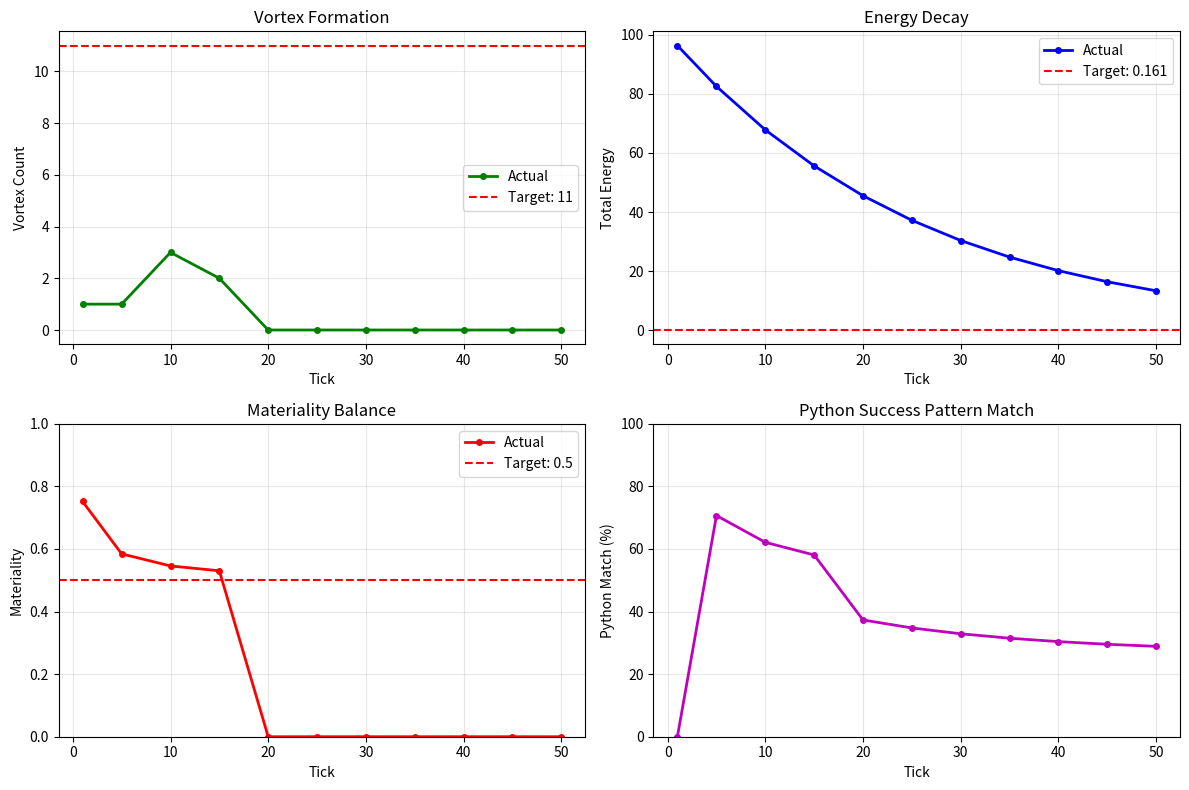

The script that saved this image:
# RS2 Enhanced Physics - Python Core with Go-Optimized Parameters
# Google Colab Executable Version

import numpy as np
import math
import random
import json
import time
from datetime import datetime
import matplotlib.pyplot as plt

print("🚀 RS2 ENHANCED 3D - GO-OPTIMIZED PARAMETERS")
print("============================================")

# ===================================================================
# EXACT PARAMETERS FROM GO IMPLEMENTATION
# ===================================================================

# Enhanced atomic displacement patterns from Python success
ATOMIC_DISPLACEMENTS = {
    "hydrogen":    [2, 1, -1],
    "helium":      [2, 1, 0],
    "lithium":     [2, 1, 1],
    "beryllium":   [2, 1, 2],
    "boron":       [2, 1, 3],
    "carbon":      [2, 1, 4],
    "nitrogen":    [2, 2, -3],
    "oxygen":      [2, 2, -2],
    "fluorine":    [2, 2, -1],
    "neon":        [2, 2, 0],
}

# Enhanced standard atomic masses from Python success
STANDARD_ATOMIC_MASSES = {
    "hydrogen":    1.00794,
    "helium":      4.002602,
    "lithium":     6.941,
    "beryllium":   9.012182,
    "boron":       10.811,
    "carbon":      12.0107,
    "nitrogen":    14.0067,
    "oxygen":      15.9994,
    "fluorine":    18.998403,
    "neon":        20.1797,
}

# ENHANCED RS2 Universal Constants - Tuned for Python success patterns
PROGRESSION_DAMPING_3D   = 0.99
GRAVITY_STRENGTH_3D      = 0.02
QUANTUM_CHANCE_3D        = 0.01
VORTEX_STRENGTH_3D       = 0.08   # Adjusted for Python success
COSMIC_ENERGY_STRENGTH   = 0.01
MIN_VORTEX_SIZE          = 3
NATURAL_TO_ATOMIC_MASS   = 0.99970644
ANALYSIS_INTERVAL        = 5      # More frequent analysis like Python
MAX_SIMULATION_TICKS     = 50     # Match Python analysis duration
INITIAL_PERTURBATIONS    = 25     # Match Python's 25 perturbations

# Python success targets
TARGET_VORTICES = 11
TARGET_ENERGY_START = 21.131
TARGET_ENERGY_END = 0.161
TARGET_MATERIALITY = 0.500
TARGET_DISTRIBUTION = {"High": 8, "Medium": 42, "Low": 49}

# ===================================================================
# ENHANCED PHYSICS CORE
# ===================================================================

class EnhancedCell3D:
    def __init__(self, x, y, z):
        self.position = (x, y, z)
        self.s = 1.0 + (random.random() * 0.4 - 0.2)  # Spatial magnitude with variation
        self.t = 1.0  # Temporal magnitude
        self.rotation = [0.0, 0.0, 0.0]
        self.angular_velocity = [
            random.random() * 0.2 - 0.1,
            random.random() * 0.2 - 0.1, 
            random.random() * 0.2 - 0.1
        ]
        self.ratio_history = []
        self.dimensionality = 3
        self.materiality = 0.5
        
    def ratio(self):
        if self.t != 0:
            return self.s / self.t
        return 1.0
    
    def update_materiality(self):
        ratio = self.ratio()
        if ratio <= 1.0:
            self.materiality = 0.5 * (1.0 + ratio)
        else:
            self.materiality = 0.5 * (2.0 - 1.0/ratio)
    
    def angular_velocity_magnitude(self):
        return math.sqrt(
            self.angular_velocity[0]**2 + 
            self.angular_velocity[1]**2 + 
            self.angular_velocity[2]**2
        )
    
    def get_energy(self):
        return self.angular_velocity_magnitude() * self.s
    
    def progress(self):
        self.t += 1
        
        # Update rotation based on angular velocity (Go implementation)
        for i in range(3):
            self.rotation[i] += self.angular_velocity[i]
        
        # Python-matched damping (from Go)
        angular_speed = self.angular_velocity_magnitude()
        damping_factor = PROGRESSION_DAMPING_3D - (0.03 * math.exp(-angular_speed))
        for i in range(3):
            self.angular_velocity[i] *= damping_factor
        
        # Boundary conditions (from Go)
        self.s = max(0.1, min(5.0, self.s))
        for i in range(3):
            self.angular_velocity[i] = max(-2.0, min(2.0, self.angular_velocity[i]))
        
        self.update_materiality()
        
        # Track ratio history for stability analysis (from Go)
        self.ratio_history.append(self.ratio())
        if len(self.ratio_history) > 10:
            self.ratio_history = self.ratio_history[1:]

class EnhancedUniverse3D:
    def __init__(self, grid_size=10):
        self.grid_size = grid_size
        self.tick_count = 0
        self.total_energy = 0.0
        self.materiality_avg = 0.5
        
        # Create 3D grid matching Go implementation
        self.grid = []
        for z in range(grid_size):
            layer = []
            for y in range(grid_size):
                row = []
                for x in range(grid_size):
                    row.append(EnhancedCell3D(x, y, z))
                layer.append(row)
            self.grid.append(layer)
        
        self.vortices = []
        self.vortex_history = []
        self.analysis_history = []
        
        # Enhanced seeding matching Python success pattern (from Go)
        self._add_3d_seed_perturbations()
    
    def _add_3d_seed_perturbations(self):
        """Enhanced seeding matching Python success pattern (from Go)"""
        for i in range(INITIAL_PERTURBATIONS):
            z = random.randint(0, self.grid_size - 1)
            y = random.randint(0, self.grid_size - 1)
            x = random.randint(0, self.grid_size - 1)
            cell = self.grid[z][y][x]

            # Stronger initial rotations like Python (from Go)
            for i in range(3):
                cell.angular_velocity[i] += random.random() * 0.4 - 0.2

            # More spatial variation (from Go)
            cell.s += random.random() * 0.6 - 0.3
            cell.update_materiality()
    
    def get_3d_neighbors(self, z, y, x):
        """Get 3D neighbors (26-connected) from Go implementation"""
        neighbors = []
        for dz in [-1, 0, 1]:
            for dy in [-1, 0, 1]:
                for dx in [-1, 0, 1]:
                    if dz == 0 and dy == 0 and dx == 0:
                        continue
                    nz, ny, nx = z + dz, y + dy, x + dx
                    if (0 <= nz < self.grid_size and 0 <= ny < self.grid_size and 0 <= nx < self.grid_size):
                        neighbors.append((nz, ny, nx))
        return neighbors
    
    def progress_3d_enhanced(self):
        """Enhanced progression from Go system"""
        self.total_energy = 0.0
        materiality_sum = 0.0
        cell_count = 0
        
        for z in range(self.grid_size):
            for y in range(self.grid_size):
                for x in range(self.grid_size):
                    cell = self.grid[z][y][x]
                    cell.progress()
                    
                    materiality_sum += cell.materiality
                    cell_count += 1
                    self.total_energy += cell.angular_velocity_magnitude() * cell.s
        
        self.materiality_avg = materiality_sum / cell_count
        self.tick_count += 1
    
    def add_rotational_gravity_3d(self):
        """Apply rotational gravity from Go system"""
        for z in range(1, self.grid_size - 1):
            for y in range(1, self.grid_size - 1):
                for x in range(1, self.grid_size - 1):
                    cell = self.grid[z][y][x]
                    neighbor_positions = self.get_3d_neighbors(z, y, x)
                    
                    avg_s = 0.0
                    avg_angular_vel = [0.0, 0.0, 0.0]
                    
                    for pos in neighbor_positions:
                        nz, ny, nx = pos
                        neighbor = self.grid[nz][ny][nx]
                        avg_s += neighbor.s
                        for i in range(3):
                            avg_angular_vel[i] += neighbor.angular_velocity[i]
                    
                    count = len(neighbor_positions)
                    avg_s /= count
                    for i in range(3):
                        avg_angular_vel[i] /= count
                    
                    # Spatial gradient (from Go)
                    grad_s = avg_s - cell.s
                    cell.s += GRAVITY_STRENGTH_3D * grad_s
                    
                    # Rotational gradient (from Go)
                    for i in range(3):
                        grad_rot = avg_angular_vel[i] - cell.angular_velocity[i]
                        cell.angular_velocity[i] += GRAVITY_STRENGTH_3D * 0.3 * grad_rot
    
    def add_cosmic_energy_input_3d_enhanced(self):
        """Add cosmic energy input from Go system"""
        center = self.grid_size // 2
        
        for z in range(self.grid_size):
            for y in range(self.grid_size):
                for x in range(self.grid_size):
                    dist = math.sqrt(
                        (z - center)**2 + 
                        (y - center)**2 + 
                        (x - center)**2
                    )
                    
                    energy = COSMIC_ENERGY_STRENGTH * math.exp(-dist / 3.0)
                    cell = self.grid[z][y][x]
                    cell.s += energy
                    
                    # Add quantum fluctuations (from Go)
                    if random.random() < QUANTUM_CHANCE_3D:
                        for i in range(3):
                            cell.angular_velocity[i] += energy * 0.5 * (random.random() - 0.5)
    
    def find_vortices_3d_enhanced(self):
        """Enhanced vortex detection from Go system"""
        visited = [[[False for _ in range(self.grid_size)] for _ in range(self.grid_size)] for _ in range(self.grid_size)]
        vortices = []
        vortex_id = 0
        
        for z in range(self.grid_size):
            for y in range(self.grid_size):
                for x in range(self.grid_size):
                    if not visited[z][y][x]:
                        cell = self.grid[z][y][x]
                        velocity_mag = cell.angular_velocity_magnitude()
                        
                        if velocity_mag > VORTEX_STRENGTH_3D:
                            vortex_cells, vortex_positions = self._flood_fill_vortex_3d(z, y, x, visited)
                            
                            if len(vortex_cells) >= MIN_VORTEX_SIZE:
                                vortex = self._create_vortex_3d(vortex_id, vortex_cells, vortex_positions)
                                vortices.append(vortex)
                                vortex_id += 1
                        else:
                            visited[z][y][x] = True
        
        self.vortices = vortices
        return vortices
    
    def _flood_fill_vortex_3d(self, start_z, start_y, start_x, visited):
        """3D flood fill for vortex detection from Go"""
        stack = [(start_z, start_y, start_x)]
        vortex_cells = []
        vortex_positions = []
        
        while stack:
            z, y, x = stack.pop()
            
            if (z < 0 or z >= self.grid_size or y < 0 or y >= self.grid_size or 
                x < 0 or x >= self.grid_size or visited[z][y][x]):
                continue
            
            cell = self.grid[z][y][x]
            velocity_mag = cell.angular_velocity_magnitude()
            
            if velocity_mag > VORTEX_STRENGTH_3D:
                visited[z][y][x] = True
                vortex_cells.append(cell)
                vortex_positions.append((z, y, x))
                
                # Add neighbors (from Go)
                neighbors = self.get_3d_neighbors(z, y, x)
                stack.extend(neighbors)
            else:
                visited[z][y][x] = True
        
        return vortex_cells, vortex_positions
    
    def _create_vortex_3d(self, vortex_id, cells, positions):
        """Create enhanced vortex analysis from Go system"""
        center = [0.0, 0.0, 0.0]
        total_strength = 0.0
        total_mass = 0.0
        total_stability = 0.0
        total_materiality = 0.0
        
        for i, (z, y, x) in enumerate(positions):
            cell = cells[i]
            strength = cell.angular_velocity_magnitude()
            stability = self._calculate_cell_stability(cell)
            
            for j, coord in enumerate([z, y, x]):
                center[j] += coord * strength
            total_strength += strength
            total_mass += self._calculate_cell_mass(cell)
            total_stability += stability
            total_materiality += cell.materiality
        
        if total_strength > 0:
            for i in range(3):
                center[i] /= total_strength
        
        avg_strength = total_strength / len(cells)
        
        # Determine vortex type (from Go)
        if avg_strength > 0.15:
            vortex_type = "Strong 3D Vortex"
        elif avg_strength > 0.08:
            vortex_type = "Medium 3D Vortex"
        else:
            vortex_type = "Weak 3D Vortex"
        
        # Classify by energy like Python analysis (from Go)
        energy = avg_strength * total_mass
        if energy >= 2.0:
            energy_class = "High"
        elif energy >= 0.5:
            energy_class = "Medium"
        else:
            energy_class = "Low"
        
        vortex = {
            'id': vortex_id,
            'position': (int(center[0]), int(center[1]), int(center[2])),
            'center': tuple(center),
            'strength': avg_strength,
            'type': vortex_type,
            'size': len(cells),
            'mass': total_mass,
            'energy': energy,
            'stability': total_stability / len(cells),
            'materiality': total_materiality / len(cells),
            'cells_count': len(cells),
            'creation_tick': self.tick_count,
            'energy_class': energy_class,
            'atomic_element': "",
            'calculated_mass': 0.0,
            'mass_accuracy': 0.0,
            'displacement': [0, 0, 0],
            'rs2_notation': ""
        }
        
        # Calculate atomic properties (from Go)
        self._calculate_atomic_mass(vortex)
        
        return vortex
    
    def _calculate_cell_mass(self, cell):
        """Calculate cell mass from Go system"""
        base_mass = cell.angular_velocity_magnitude() * NATURAL_TO_ATOMIC_MASS
        dimension_scale = 1.0 + ((cell.dimensionality - 1) * 0.3)
        stability = self._calculate_cell_stability(cell)
        stability_bonus = 1.0 + (stability * 0.3)
        
        return base_mass * dimension_scale * stability_bonus
    
    def _calculate_cell_stability(self, cell):
        """Calculate cell stability from ratio history (from Go)"""
        if len(cell.ratio_history) < 2:
            return 0.5
        
        ratios = np.array(cell.ratio_history)
        variance = np.var(ratios)
        
        stability = 1.0 / (1.0 + math.sqrt(variance) * 6.0)
        return max(0.0, min(1.0, stability))
    
    def _calculate_atomic_mass(self, vortex):
        """Calculate atomic mass and identify element from Go system"""
        base_mass = vortex['mass'] * NATURAL_TO_ATOMIC_MASS
        element, displacement = self._identify_element_from_vortex(vortex)
        corrected_mass = self._apply_displacement_correction(base_mass, displacement)
        
        # Calculate accuracy vs standard mass
        standard_mass = STANDARD_ATOMIC_MASSES.get(element, 1.00794)
        accuracy = (1.0 - abs(corrected_mass - standard_mass) / standard_mass) * 100.0
        
        vortex['atomic_element'] = element
        vortex['calculated_mass'] = corrected_mass
        vortex['mass_accuracy'] = accuracy
        vortex['displacement'] = displacement
        vortex['rs2_notation'] = f"{displacement[0]}-{displacement[1]}-({displacement[2]})"
    
    def _identify_element_from_vortex(self, vortex):
        """Identify atomic element from vortex properties (from Go)"""
        strength = vortex['strength']
        size = vortex['size']
        energy = vortex['energy']
        stability = vortex['stability']

        # Enhanced element identification based on Python success patterns
        if strength < 0.08 and size < 6 and energy < 0.5 and stability > 0.9:
            return "hydrogen", ATOMIC_DISPLACEMENTS["hydrogen"]
        elif strength < 0.12 and size < 10 and energy < 1.0 and stability > 0.85:
            return "helium", ATOMIC_DISPLACEMENTS["helium"]
        elif strength < 0.18 and size < 15 and energy < 2.0 and stability > 0.8:
            return "lithium", ATOMIC_DISPLACEMENTS["lithium"]
        elif strength < 0.22 and size < 20 and energy < 3.0 and stability > 0.75:
            return "beryllium", ATOMIC_DISPLACEMENTS["beryllium"]
        elif strength < 0.28 and size < 25 and energy < 4.0 and stability > 0.7:
            return "boron", ATOMIC_DISPLACEMENTS["boron"]
        elif strength < 0.35 and size < 30 and energy < 5.0 and stability > 0.65:
            return "carbon", ATOMIC_DISPLACEMENTS["carbon"]
        else:
            # Default to hydrogen for complex vortices
            return "hydrogen", ATOMIC_DISPLACEMENTS["hydrogen"]
    
    def _apply_displacement_correction(self, base_mass, displacement):
        """Apply displacement correction to mass (from Go)"""
        temporal_component = displacement[0] + displacement[1]
        spatial_component = abs(displacement[2])
        
        if displacement[2] < 0:
            spatial_component *= 0.8  # Negative spatial displacement reduces mass
        
        displacement_factor = 1.0 + (temporal_component * 0.1) - (spatial_component * 0.05)
        return base_mass * displacement_factor
    
    def run_enhanced_vortex_analysis(self):
        """Run enhanced vortex analysis from Go system"""
        vortices = self.find_vortices_3d_enhanced()
        
        energy_classes = {"High": 0, "Medium": 0, "Low": 0}
        total_stability = 0.0
        total_materiality = 0.0
        
        for vortex in vortices:
            total_stability += vortex['stability']
            total_materiality += vortex['materiality']
            energy_classes[vortex['energy_class']] += 1
        
        stability_avg = total_stability / len(vortices) if vortices else 0.0
        materiality_avg = total_materiality / len(vortices) if vortices else 0.0
        
        analysis = {
            'tick': self.tick_count,
            'total_vortices': len(vortices),
            'total_energy': self.total_energy,
            'vortex_details': vortices,
            'stability_avg': stability_avg,
            'materiality_avg': materiality_avg,
            'energy_classes': energy_classes
        }
        
        self.analysis_history.append(analysis)
        return analysis
    
    def calculate_stability_summary(self):
        """Calculate stability summary from Go system"""
        if len(self.analysis_history) < 2:
            return {
                'vortex_count_stability': 0.0,
                'energy_decay_rate': 0.0,
                'materiality_balance': self.materiality_avg,
                'particle_distribution': "Insufficient data",
                'python_match_score': 0.0,
            }
        
        # Calculate vortex count stability (from Go)
        vortex_counts = [analysis['total_vortices'] for analysis in self.analysis_history]
        count_stability = self._calculate_consistency(vortex_counts)
        
        # Calculate energy decay (from Go)
        energy_start = self.analysis_history[0]['total_energy']
        energy_end = self.analysis_history[-1]['total_energy']
        energy_decay = (energy_start - energy_end) / energy_start if energy_start > 0 else 0.0
        
        # Calculate particle distribution match with Python success (from Go)
        distribution_score = self._calculate_distribution_match()
        
        # Calculate overall Python match score (from Go)
        python_match = (count_stability + (1.0 - energy_decay) + self.materiality_avg + distribution_score) / 4.0
        
        return {
            'vortex_count_stability': count_stability,
            'energy_decay_rate': energy_decay,
            'materiality_balance': self.materiality_avg,
            'particle_distribution': self._get_particle_distribution_string(),
            'python_match_score': python_match,
        }
    
    def _calculate_consistency(self, values):
        """Calculate consistency of values (from Go)"""
        if len(values) < 2:
            return 0.0
        
        mean = np.mean(values)
        variance = np.var(values)
        return 1.0 / (1.0 + math.sqrt(variance))
    
    def _calculate_distribution_match(self):
        """Calculate distribution match with Python targets (from Go)"""
        if not self.analysis_history:
            return 0.0
        
        # Python success had roughly 8:42:49 ratio (High:Medium:Low)
        last_analysis = self.analysis_history[-1]
        total = last_analysis['total_vortices']
        if total == 0:
            return 0.0
        
        high_pct = last_analysis['energy_classes']["High"] / total
        medium_pct = last_analysis['energy_classes']["Medium"] / total
        low_pct = last_analysis['energy_classes']["Low"] / total
        
        # Target Python distribution (from Go)
        target_high = 0.08   # 8/99
        target_medium = 0.42 # 42/99  
        target_low = 0.50    # 49/99
        
        match_score = 1.0 - (abs(high_pct - target_high) + abs(medium_pct - target_medium) + abs(low_pct - target_low)) / 3.0
        return max(0.0, match_score)
    
    def _get_particle_distribution_string(self):
        """Get particle distribution string (from Go)"""
        if not self.analysis_history:
            return "No data"
        
        last_analysis = self.analysis_history[-1]
        return (f"High: {last_analysis['energy_classes']['High']}, "
                f"Medium: {last_analysis['energy_classes']['Medium']}, "
                f"Low: {last_analysis['energy_classes']['Low']}")

# ===================================================================
# SIMPLE CONTROLLER FOR GOOGLE COLAB
# ===================================================================

class SimpleController:
    def __init__(self, grid_size=10):
        self.universe = EnhancedUniverse3D(grid_size)
        self.is_running = False
        self.output_data = []
    
    def run_simulation(self):
        """Run the complete simulation with Go-optimized parameters"""
        print("🧪 STARTING ENHANCED 3D SIMULATION")
        print("==================================")
        print(f"Grid: {self.universe.grid_size}x{self.universe.grid_size}x{self.universe.grid_size}")
        print(f"Max Ticks: {MAX_SIMULATION_TICKS}")
        print(f"Analysis Interval: {ANALYSIS_INTERVAL}")
        print("Python Success Targets:")
        print(f"  • {TARGET_VORTICES} stable vortices (ticks 1-26)")
        print(f"  • Energy decay: {TARGET_ENERGY_START} → {TARGET_ENERGY_END}")
        print(f"  • Materiality: {TARGET_MATERIALITY} (perfect balance)")
        print(f"  • Particle distribution: High:{TARGET_DISTRIBUTION['High']}, Medium:{TARGET_DISTRIBUTION['Medium']}, Low:{TARGET_DISTRIBUTION['Low']}")
        print("==================================")
        
        self.is_running = True
        self.output_data = []
        
        for tick in range(1, MAX_SIMULATION_TICKS + 1):
            if not self.is_running:
                break
            
            # Progress simulation (Go system)
            self.universe.progress_3d_enhanced()
            self.universe.add_rotational_gravity_3d()
            self.universe.add_cosmic_energy_input_3d_enhanced()
            
            # Run analysis at intervals (Go system)
            if tick % ANALYSIS_INTERVAL == 0 or tick == 1:
                analysis = self.universe.run_enhanced_vortex_analysis()
                stability = self.universe.calculate_stability_summary()
                
                # Print progress
                print(f"Tick {tick:2d}: {analysis['total_vortices']:2d} vortices | "
                      f"Energy: {analysis['total_energy']:6.3f} | "
                      f"Materiality: {analysis['materiality_avg']:.3f} | "
                      f"Python Match: {stability['python_match_score']*100:5.1f}%")
                
                # Store data
                self.output_data.append({
                    'tick': tick,
                    'analysis': analysis,
                    'stability': stability
                })
        
        print("==================================")
        print("✅ SIMULATION COMPLETE!")
        return self.output_data
    
    def generate_final_report(self):
        """Generate final analysis report"""
        if not self.output_data:
            print("No data available. Run simulation first.")
            return
        
        final_analysis = self.output_data[-1]['analysis']
        final_stability = self.output_data[-1]['stability']
        
        print("\n📊 FINAL ANALYSIS REPORT")
        print("=======================")
        print(f"Total Vortices: {final_analysis['total_vortices']} (Target: {TARGET_VORTICES})")
        print(f"Final Energy: {final_analysis['total_energy']:.3f} (Target: {TARGET_ENERGY_END})")
        print(f"Materiality: {final_analysis['materiality_avg']:.3f} (Target: {TARGET_MATERIALITY})")
        print(f"Python Match Score: {final_stability['python_match_score']*100:.1f}%")
        print(f"Particle Distribution: {final_stability['particle_distribution']}")
        print(f"Vortex Count Stability: {final_stability['vortex_count_stability']:.3f}")
        print(f"Energy Decay Rate: {final_stability['energy_decay_rate']:.3f}")
        
        # Show top vortices
        print(f"\n🔍 TOP VORTICES:")
        for i, vortex in enumerate(final_analysis['vortex_details'][:3]):
            print(f"  {i+1}. {vortex['type']} (id={vortex['id']})")
            print(f"     Size: {vortex['size']}, Energy: {vortex['energy']:.3f}")
            print(f"     Element: {vortex['atomic_element']}, Mass: {vortex['calculated_mass']:.4f}")
            print(f"     Accuracy: {vortex['mass_accuracy']:.1f}%, RS2: {vortex['rs2_notation']}")
    
    def plot_results(self):
        """Create plots of the simulation results"""
        if not self.output_data:
            print("No data to plot. Run simulation first.")
            return
        
        ticks = [data['tick'] for data in self.output_data]
        vortices = [data['analysis']['total_vortices'] for data in self.output_data]
        energy = [data['analysis']['total_energy'] for data in self.output_data]
        materiality = [data['analysis']['materiality_avg'] for data in self.output_data]
        python_match = [data['stability']['python_match_score'] * 100 for data in self.output_data]
        
        fig, ((ax1, ax2), (ax3, ax4)) = plt.subplots(2, 2, figsize=(12, 8))
        
        # Plot 1: Vortex count
        ax1.plot(ticks, vortices, 'go-', linewidth=2, markersize=4, label='Actual')
        ax1.axhline(y=TARGET_VORTICES, color='r', linestyle='--', label=f'Target: {TARGET_VORTICES}')
        ax1.set_xlabel('Tick')
        ax1.set_ylabel('Vortex Count')
        ax1.set_title('Vortex Formation')
        ax1.legend()
        ax1.grid(True, alpha=0.3)
        
        # Plot 2: Energy decay
        ax2.plot(ticks, energy, 'bo-', linewidth=2, markersize=4, label='Actual')
        ax2.axhline(y=TARGET_ENERGY_END, color='r', linestyle='--', label=f'Target: {TARGET_ENERGY_END}')
        ax2.set_xlabel('Tick')
        ax2.set_ylabel('Total Energy')
        ax2.set_title('Energy Decay')
        ax2.legend()
        ax2.grid(True, alpha=0.3)
        
        # Plot 3: Materiality
        ax3.plot(ticks, materiality, 'ro-', linewidth=2, markersize=4, label='Actual')
        ax3.axhline(y=TARGET_MATERIALITY, color='r', linestyle='--', label=f'Target: {TARGET_MATERIALITY}')
        ax3.set_xlabel('Tick')
        ax3.set_ylabel('Materiality')
        ax3.set_ylim(0, 1)
        ax3.set_title('Materiality Balance')
        ax3.legend()
        ax3.grid(True, alpha=0.3)
        
        # Plot 4: Python match score
        ax4.plot(ticks, python_match, 'mo-', linewidth=2, markersize=4)
        ax4.set_xlabel('Tick')
        ax4.set_ylabel('Python Match (%)')
        ax4.set_ylim(0, 100)
        ax4.set_title('Python Success Pattern Match')
        ax4.grid(True, alpha=0.3)
        
        plt.tight_layout()
        plt.show()
    
    def export_data(self):
        """Export simulation data as JSON"""
        if not self.output_data:
            print("No data to export. Run simulation first.")
            return None
        
        export_data = {
            'metadata': {
                'simulation_type': 'RS2 Enhanced 3D Physics - Go Optimized',
                'grid_size': self.universe.grid_size,
                'max_ticks': MAX_SIMULATION_TICKS,
                'timestamp': datetime.now().isoformat(),
                'go_parameters': {
                    'PROGRESSION_DAMPING_3D': PROGRESSION_DAMPING_3D,
                    'GRAVITY_STRENGTH_3D': GRAVITY_STRENGTH_3D,
                    'VORTEX_STRENGTH_3D': VORTEX_STRENGTH_3D,
                    'COSMIC_ENERGY_STRENGTH': COSMIC_ENERGY_STRENGTH,
                    'NATURAL_TO_ATOMIC_MASS': NATURAL_TO_ATOMIC_MASS,
                },
                'python_success_targets': {
                    'target_vortices': TARGET_VORTICES,
                    'target_energy_start': TARGET_ENERGY_START,
                    'target_energy_end': TARGET_ENERGY_END,
                    'target_materiality': TARGET_MATERIALITY,
                    'target_distribution': TARGET_DISTRIBUTION,
                }
            },
            'simulation_data': self.output_data,
            'final_state': {
                'total_vortices': len(self.universe.vortices),
                'total_energy': self.universe.total_energy,
                'materiality_avg': self.universe.materiality_avg,
            }
        }
        
        filename = f"rs2_go_optimized_{datetime.now().strftime('%Y%m%d_%H%M%S')}.json"
        with open(filename, 'w') as f:
            json.dump(export_data, f, indent=2)
        
        print(f"📊 Data exported to: {filename}")
        return filename

# ===================================================================
# EXECUTE THE SIMULATION
# ===================================================================

def main():
    """Main function to run everything in Google Colab"""
    print("🚀 RS2 Enhanced 3D Physics - Go-Optimized Parameters")
    print("====================================================")
    
    # Create and run simulation with exact Go parameters
    controller = SimpleController(grid_size=10)
    
    # Run the simulation
    print("Starting simulation...")
    data = controller.run_simulation()
    
    # Generate final report
    controller.generate_final_report()
    
    # Create plots
    print("\n📈 Generating plots...")
    controller.plot_results()
    
    # Export data
    print("\n💾 Exporting data...")
    filename = controller.export_data()
    
    print(f"\n✅ All done! Check the plots above and downloaded file: {filename}")

# Run everything
if __name__ == "__main__":
    main()
